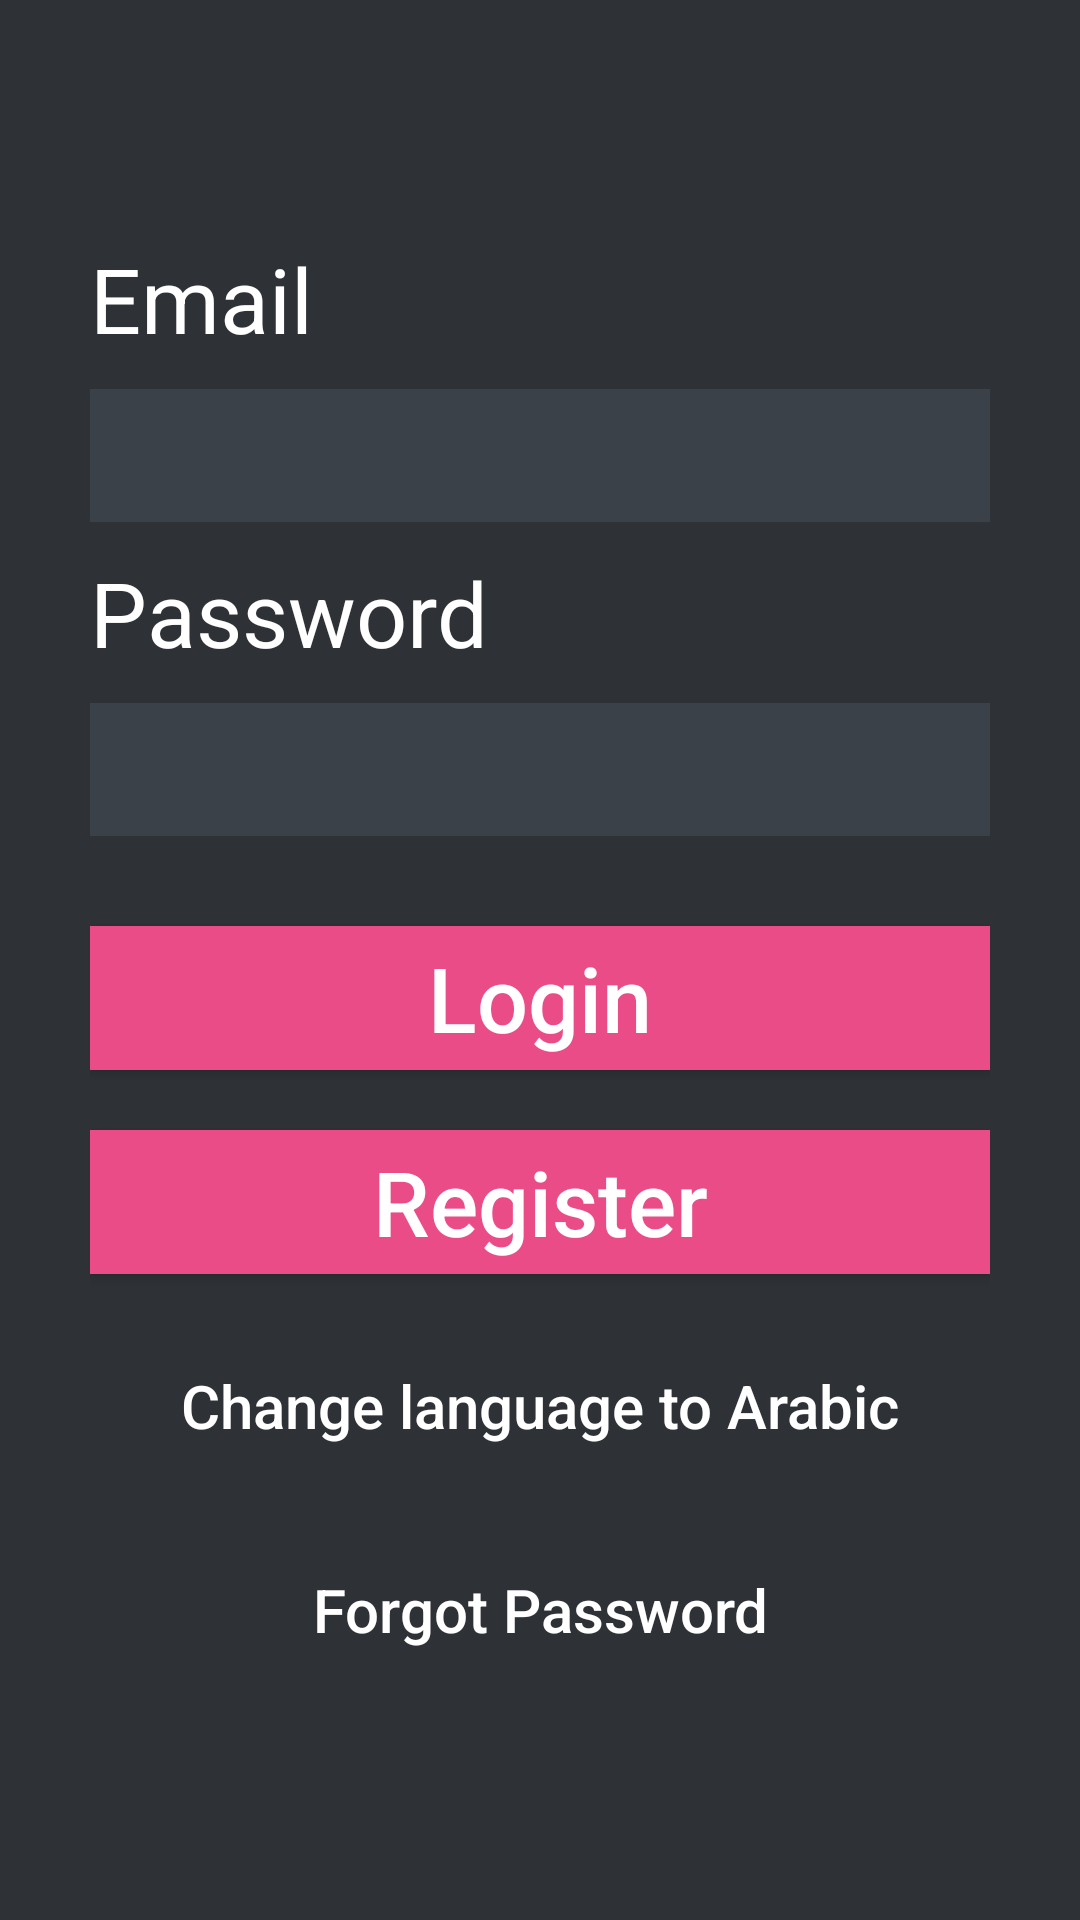

This screen was rendered from an Android layout file. Write that file and the resources it references.
<!-- AndroidManifest.xml: application theme AppTheme -->
<!-- res/layout/activity_login.xml -->
<?xml version="1.0" encoding="utf-8"?>
<LinearLayout xmlns:android="http://schemas.android.com/apk/res/android"
    android:layout_width="fill_parent"
    android:layout_height="fill_parent"
    android:background="@color/bg_register"
    android:gravity="center"
    android:orientation="vertical"
    android:padding="10dp" >

    <LinearLayout
        android:layout_width="fill_parent"
        android:layout_height="wrap_content"
        android:layout_gravity="center"
        android:orientation="vertical"
        android:paddingLeft="20dp"
        android:paddingRight="20dp" >

        <TextView
            android:layout_width="fill_parent"
            android:layout_height="wrap_content"
            android:text="@string/email_entry"
            android:textSize="30dp"
            android:layout_gravity="center"
            android:layout_marginBottom="10dp"
            android:singleLine="true"
            android:textColor="@color/lbl_welcome" />
        <EditText
            android:id="@+id/email"
            android:layout_width="fill_parent"
            android:layout_height="wrap_content"
            android:layout_marginBottom="10dp"
            android:background="@color/input_register_bg"

            android:inputType="textEmailAddress"
            android:padding="10dp"
            android:singleLine="true"
            android:textColor="@color/input_register"
            android:textColorHint="@color/input_register_hint"
            android:textCursorDrawable="@null"/>

        <TextView
            android:layout_width="fill_parent"
            android:layout_height="wrap_content"
            android:text="@string/password_entry"
            android:textSize="30dp"
            android:layout_gravity="center"
            android:layout_marginBottom="10dp"
            android:singleLine="true"
            android:textColor="@color/lbl_welcome" />
        <EditText
            android:id="@+id/password"
            android:layout_width="fill_parent"
            android:layout_height="wrap_content"
            android:layout_marginBottom="10dp"
            android:background="@color/input_register_bg"
            android:inputType="textPassword"
            android:padding="10dp"
            android:singleLine="true"
            android:textColor="@color/input_register"
            android:textColorHint="@color/input_register_hint"
            android:textCursorDrawable="@null"/>

        

        <Button
            android:id="@+id/button_login"
            android:layout_width="fill_parent"
            android:layout_height="wrap_content"
            android:layout_marginTop="20dip"
            android:textSize="30dp"
            android:background="#ea4c88"
            android:text="@string/log_in"
            android:textAllCaps="false"
            android:textColor="@color/lbl_welcome" />

        
        <Button
            android:id="@+id/button_register"
            android:layout_width="fill_parent"
            android:layout_height="wrap_content"
            android:layout_marginTop="20dip"
            android:textSize="30dp"
            android:textAllCaps="false"
            android:background="#ea4c88"
            android:text="@string/register_finish"
            android:textColor="@color/lbl_welcome" />

        <Button
            android:id="@+id/button_change_language"
            android:layout_width="fill_parent"
            android:layout_height="wrap_content"
            android:layout_marginTop="20dip"
            android:background="@null"
            android:textSize="20dp"
            android:textAllCaps="false"
            android:text="@string/change_to_alternate"
            android:textColor="@color/white" />

        <Button
            android:id="@+id/button_forgotpassword"
            android:layout_width="fill_parent"
            android:layout_height="wrap_content"
            android:layout_marginTop="20dip"
            android:background="@null"
            android:textSize="20dp"
            android:textAllCaps="false"
            android:text="@string/forgotpassword"
            android:textColor="@color/white" />

    </LinearLayout>

</LinearLayout>
<!-- resources referenced by this layout -->
<resources>
  <color name="bg_register">#2e3237</color>
  <color name="input_register">#888888</color>
  <color name="input_register_bg">#3b4148</color>
  <color name="input_register_hint">#5e6266</color>
  <color name="lbl_welcome">#ffffff</color>
  <color name="white">#ffffff</color>
  <string name="change_to_alternate">
      "Change language to Arabic"</string>
  <string name="email_entry">Email</string>
  <string name="forgotpassword">Forgot Password</string>
  <string name="log_in">Login</string>
  <string name="password_entry">Password</string>
  <string name="register_finish">Register</string>
  <style name="AppTheme" parent="Theme.AppCompat.Light.DarkActionBar">
          
          <item name="colorPrimary">@color/action_bar</item>
          <item name="colorPrimaryDark">@color/action_bar_dark</item>
          <item name="colorAccent">@color/action_bar</item>
      </style>
  <color name="action_bar">#3b4148</color>
  <color name="action_bar_dark">#333333</color>
</resources>
